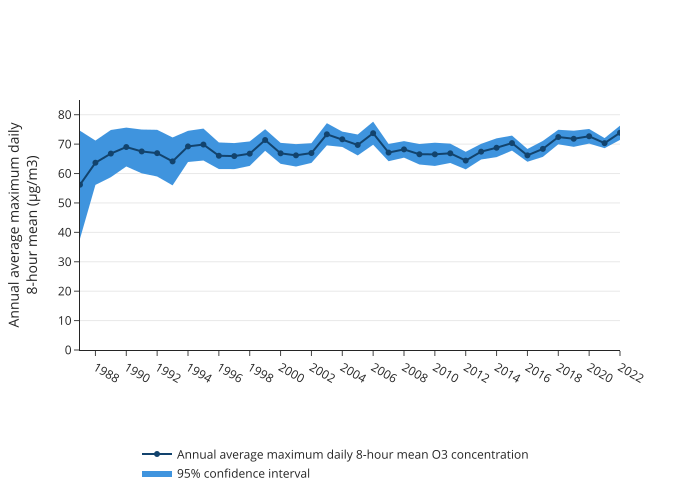

The data file committed next to this chart (first rows):
year, measure, value
1987, Annual average maximum daily 8-hour mean…, 56.2
1988, Annual average maximum daily 8-hour mean…, 63.67
1989, Annual average maximum daily 8-hour mean…, 66.78
1990, Annual average maximum daily 8-hour mean…, 69.01
1991, Annual average maximum daily 8-hour mean…, 67.51
1992, Annual average maximum daily 8-hour mean…, 66.93
1993, Annual average maximum daily 8-hour mean…, 64.12
1994, Annual average maximum daily 8-hour mean…, 69.22
1995, Annual average maximum daily 8-hour mean…, 69.85
1996, Annual average maximum daily 8-hour mean…, 66.04
1997, Annual average maximum daily 8-hour mean…, 65.93
1998, Annual average maximum daily 8-hour mean…, 66.75
1999, Annual average maximum daily 8-hour mean…, 71.4
2000, Annual average maximum daily 8-hour mean…, 66.87
2001, Annual average maximum daily 8-hour mean…, 66.18
2002, Annual average maximum daily 8-hour mean…, 66.96
2003, Annual average maximum daily 8-hour mean…, 73.34
2004, Annual average maximum daily 8-hour mean…, 71.64
2005, Annual average maximum daily 8-hour mean…, 69.71
2006, Annual average maximum daily 8-hour mean…, 73.71
2007, Annual average maximum daily 8-hour mean…, 67.12
2008, Annual average maximum daily 8-hour mean…, 68.21
2009, Annual average maximum daily 8-hour mean…, 66.55
2010, Annual average maximum daily 8-hour mean…, 66.53
2011, Annual average maximum daily 8-hour mean…, 66.87
2012, Annual average maximum daily 8-hour mean…, 64.4
2013, Annual average maximum daily 8-hour mean…, 67.44
2014, Annual average maximum daily 8-hour mean…, 68.77
2015, Annual average maximum daily 8-hour mean…, 70.35
2016, Annual average maximum daily 8-hour mean…, 66.18
2017, Annual average maximum daily 8-hour mean…, 68.37
2018, Annual average maximum daily 8-hour mean…, 72.41
2019, Annual average maximum daily 8-hour mean…, 71.82
2020, Annual average maximum daily 8-hour mean…, 72.67
2021, Annual average maximum daily 8-hour mean…, 70.33
2022, Annual average maximum daily 8-hour mean…, 73.85
1987, 95% confidence interval upper bound, 74.54
1988, 95% confidence interval upper bound, 71.21
1989, 95% confidence interval upper bound, 74.8
1990, 95% confidence interval upper bound, 75.61
1991, 95% confidence interval upper bound, 74.96
1992, 95% confidence interval upper bound, 74.86
1993, 95% confidence interval upper bound, 72.27
1994, 95% confidence interval upper bound, 74.52
1995, 95% confidence interval upper bound, 75.28
1996, 95% confidence interval upper bound, 70.57
1997, 95% confidence interval upper bound, 70.35
1998, 95% confidence interval upper bound, 70.92
1999, 95% confidence interval upper bound, 75.07
2000, 95% confidence interval upper bound, 70.43
2001, 95% confidence interval upper bound, 70
2002, 95% confidence interval upper bound, 70.31
2003, 95% confidence interval upper bound, 77.12
2004, 95% confidence interval upper bound, 74.25
2005, 95% confidence interval upper bound, 73.27
2006, 95% confidence interval upper bound, 77.63
2007, 95% confidence interval upper bound, 70.06
2008, 95% confidence interval upper bound, 71.02
2009, 95% confidence interval upper bound, 70.03
2010, 95% confidence interval upper bound, 70.48
... 48 more rows
